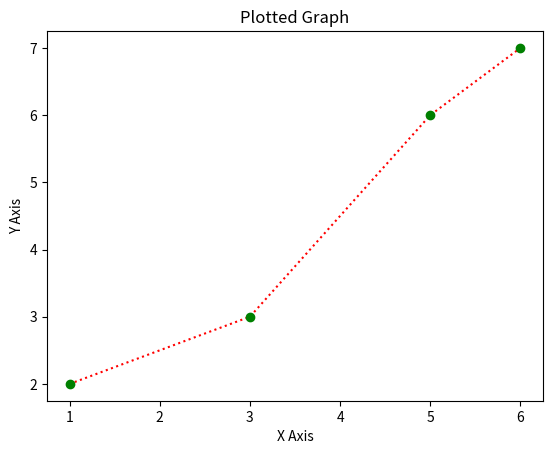

Write Python code to recreate this figure.
import matplotlib.pyplot as plt
import numpy as np
x=[1,3,5,6]
y=[2,3,6,7]
a=np.array(x)
b=np.array(y)
plt.plot(a,b,marker='o',linestyle=':',color='red',mec='green',mfc='green')
plt.xlabel("X Axis")
plt.ylabel("Y Axis")
plt.title("Plotted Graph")
plt.show()

